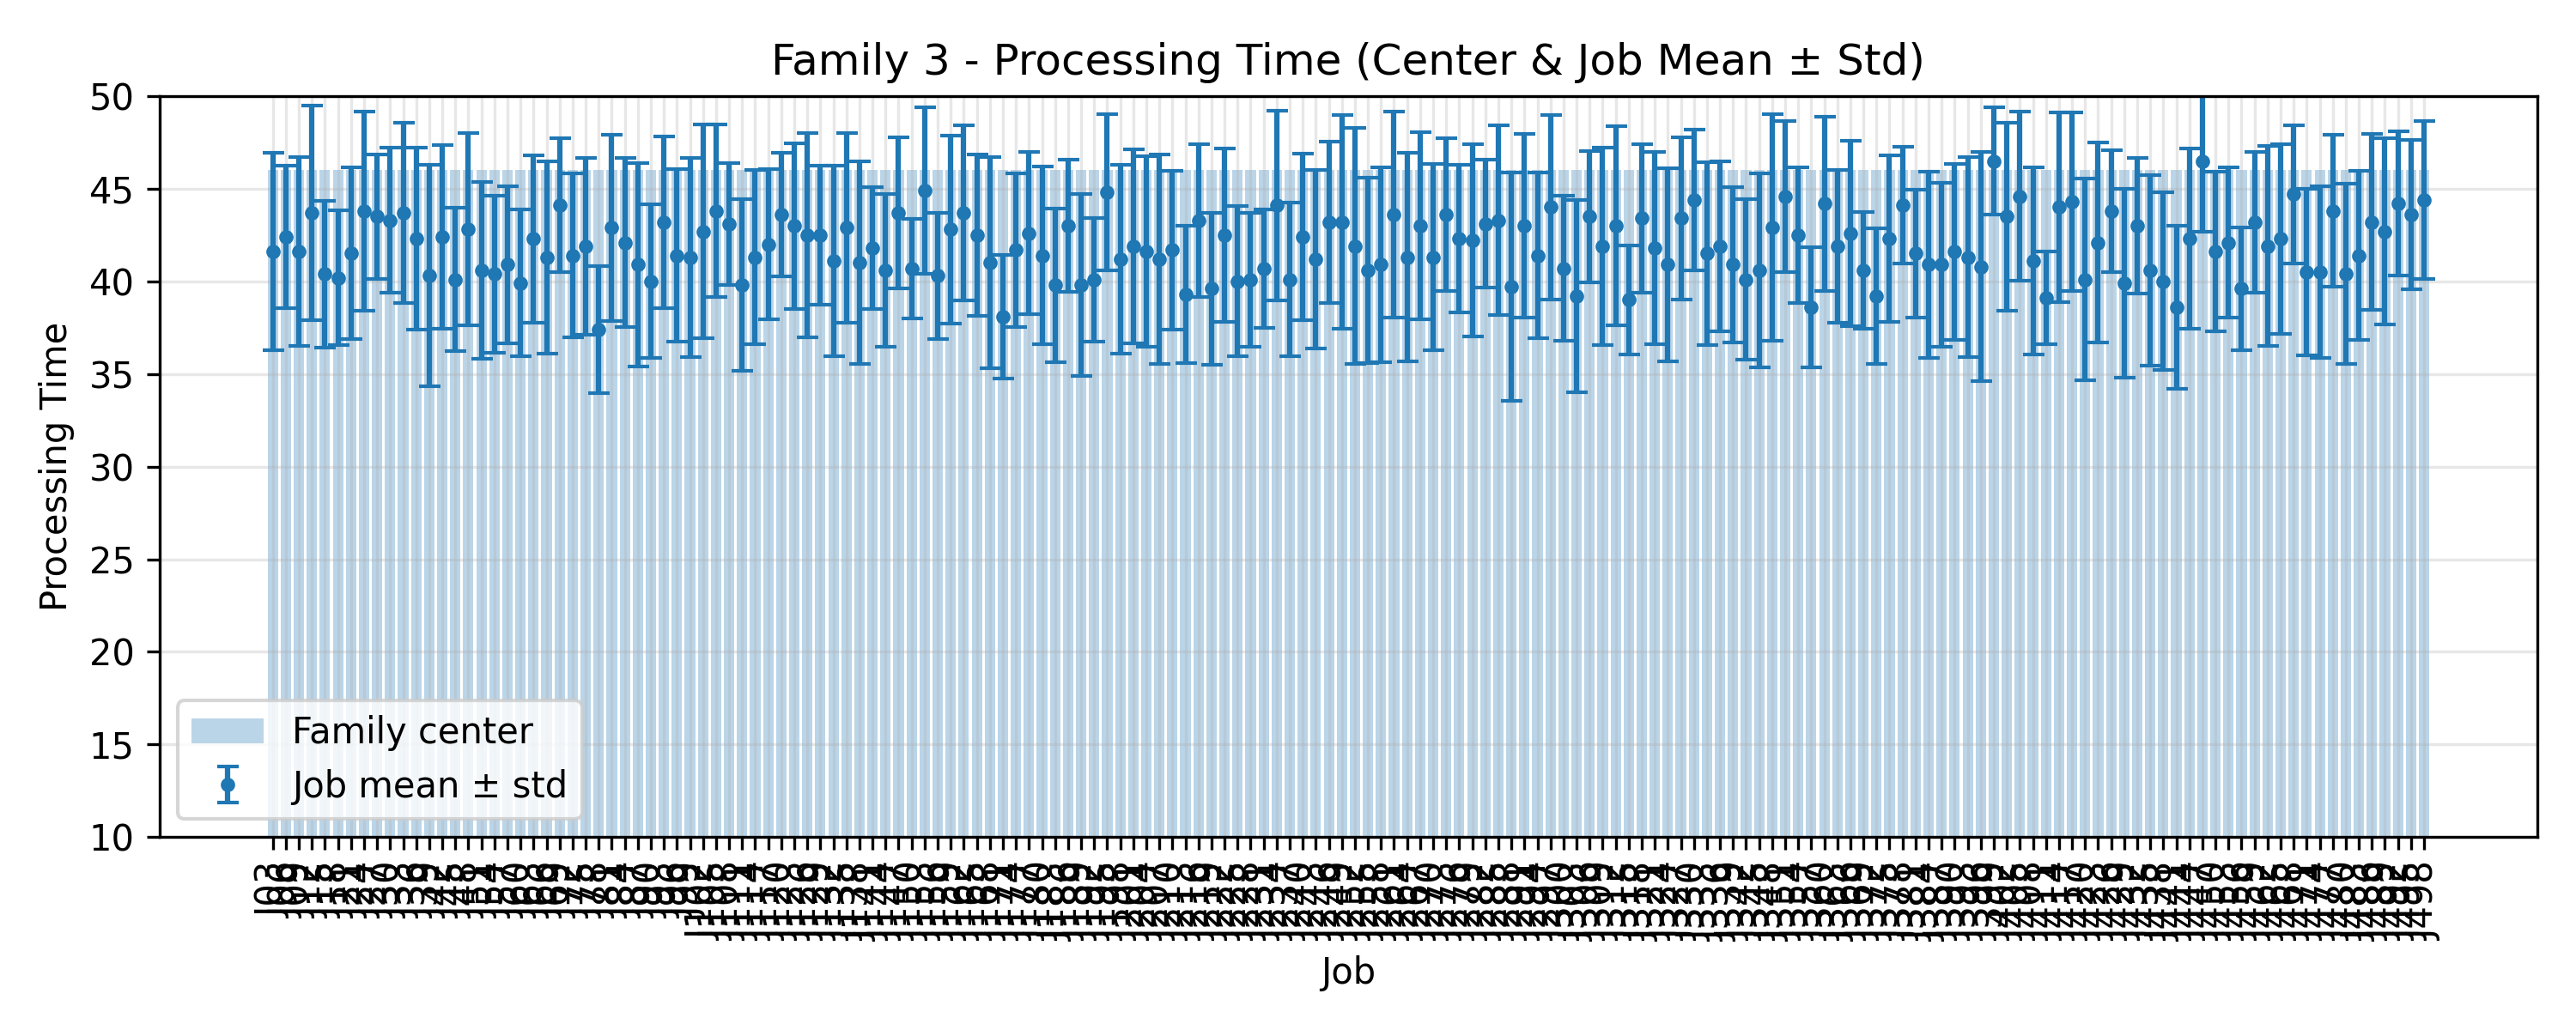

The data file committed next to this chart (first rows):
JobIndex, JobCode, MeanProcessingTime, StdProcessingTime, FamilyCenter
3, J03, 41.6, 5.333, 46.0
6, J06, 42.4, 3.826, 46.0
9, J09, 41.6, 5.103, 46.0
12, J12, 43.7, 5.78, 46.0
15, J15, 40.4, 3.955, 46.0
18, J18, 40.2, 3.628, 46.0
21, J21, 41.5, 4.631, 46.0
24, J24, 43.8, 5.363, 46.0
27, J27, 43.5, 3.354, 46.0
30, J30, 43.3, 3.926, 46.0
33, J33, 43.7, 4.859, 46.0
36, J36, 42.3, 4.9, 46.0
39, J39, 40.3, 5.984, 46.0
42, J42, 42.4, 4.964, 46.0
45, J45, 40.1, 3.859, 46.0
48, J48, 42.8, 5.192, 46.0
51, J51, 40.6, 4.779, 46.0
54, J54, 40.4, 4.247, 46.0
57, J57, 40.9, 4.23, 46.0
60, J60, 39.9, 3.961, 46.0
63, J63, 42.3, 4.518, 46.0
66, J66, 41.3, 5.197, 46.0
69, J69, 44.1, 3.618, 46.0
72, J72, 41.4, 4.432, 46.0
75, J75, 41.9, 4.784, 46.0
78, J78, 37.4, 3.441, 46.0
81, J81, 42.9, 5.029, 46.0
84, J84, 42.1, 4.549, 46.0
87, J87, 40.9, 5.485, 46.0
90, J90, 40.0, 4.147, 46.0
93, J93, 43.2, 4.643, 46.0
96, J96, 41.4, 4.673, 46.0
99, J99, 41.3, 5.367, 46.0
102, J102, 42.7, 5.763, 46.0
105, J105, 43.8, 4.665, 46.0
108, J108, 43.1, 3.3, 46.0
111, J111, 39.8, 4.643, 46.0
114, J114, 41.3, 4.713, 46.0
117, J117, 42.0, 4.05, 46.0
120, J120, 43.6, 3.323, 46.0
123, J123, 43.0, 4.472, 46.0
126, J126, 42.5, 5.518, 46.0
129, J129, 42.5, 3.748, 46.0
132, J132, 41.1, 5.127, 46.0
135, J135, 42.9, 5.127, 46.0
138, J138, 41.0, 5.459, 46.0
141, J141, 41.8, 3.311, 46.0
144, J144, 40.6, 4.128, 46.0
147, J147, 43.7, 4.076, 46.0
150, J150, 40.7, 2.685, 46.0
153, J153, 44.9, 4.482, 46.0
156, J156, 40.3, 3.407, 46.0
159, J159, 42.8, 5.056, 46.0
162, J162, 43.7, 4.734, 46.0
165, J165, 42.5, 4.365, 46.0
168, J168, 41.0, 5.71, 46.0
171, J171, 38.1, 3.33, 46.0
174, J174, 41.7, 4.148, 46.0
177, J177, 42.6, 4.386, 46.0
180, J180, 41.4, 4.8, 46.0
... 106 more rows
